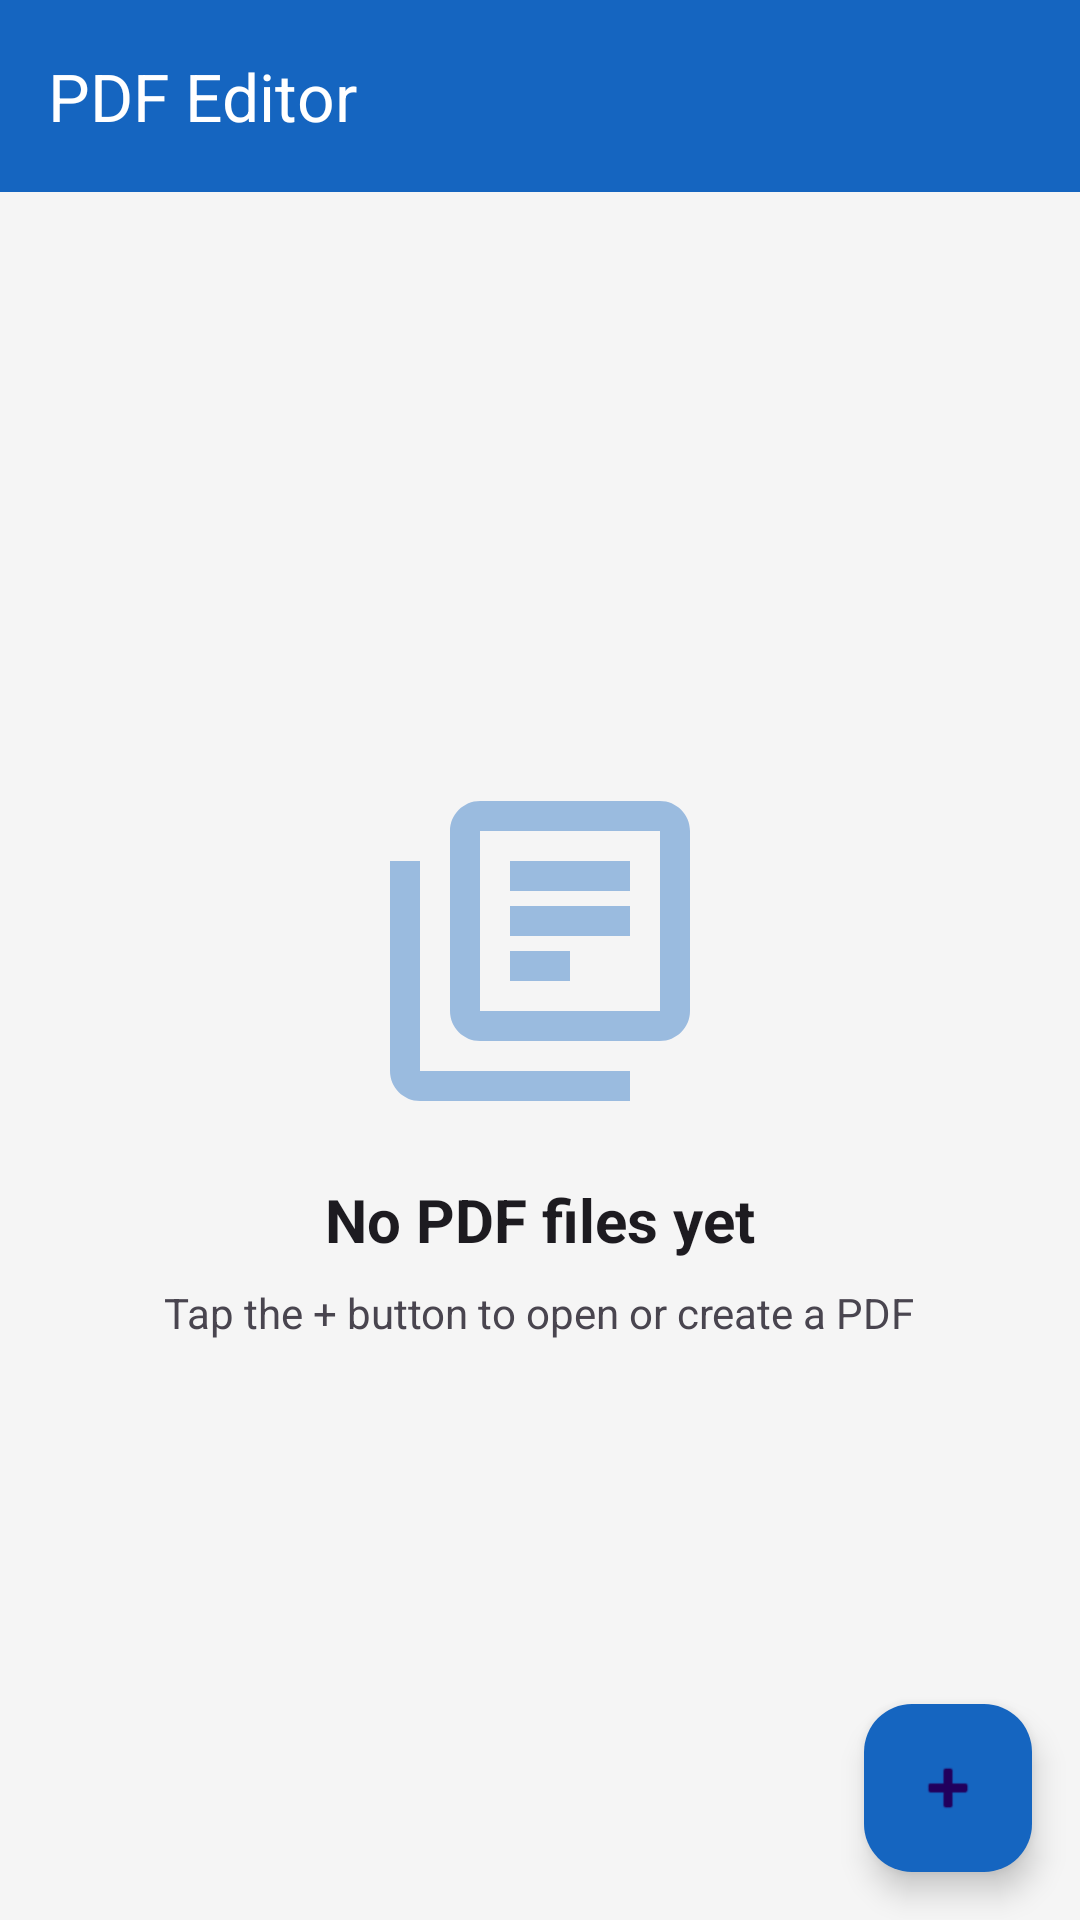

Reconstruct the res/layout file that produces this screen, plus the resources it refers to.
<!-- AndroidManifest.xml: application theme Theme.PDFEditor -->
<!-- res/layout/activity_main.xml -->
<?xml version="1.0" encoding="utf-8"?>
<androidx.coordinatorlayout.widget.CoordinatorLayout
    xmlns:android="http://schemas.android.com/apk/res/android"
    xmlns:app="http://schemas.android.com/apk/res-auto"
    android:layout_width="match_parent"
    android:layout_height="match_parent">

    <com.google.android.material.appbar.AppBarLayout
        android:layout_width="match_parent"
        android:layout_height="wrap_content">

        <androidx.appcompat.widget.Toolbar
            android:id="@+id/toolbar"
            android:layout_width="match_parent"
            android:layout_height="?attr/actionBarSize"
            app:title="PDF Editor"
            app:titleTextColor="@android:color/white"
            android:background="@color/colorPrimary" />

    </com.google.android.material.appbar.AppBarLayout>

    <LinearLayout
        android:layout_width="match_parent"
        android:layout_height="match_parent"
        android:orientation="vertical"
        app:layout_behavior="@string/appbar_scrolling_view_behavior">

        
        <LinearLayout
            android:id="@+id/layout_empty"
            android:layout_width="match_parent"
            android:layout_height="match_parent"
            android:orientation="vertical"
            android:gravity="center"
            android:padding="32dp"
            android:visibility="visible">

            <ImageView
                android:layout_width="120dp"
                android:layout_height="120dp"
                android:src="@drawable/ic_pdf_placeholder"
                android:alpha="0.4" />

            <TextView
                android:layout_width="wrap_content"
                android:layout_height="wrap_content"
                android:layout_marginTop="16dp"
                android:text="No PDF files yet"
                android:textSize="20sp"
                android:textStyle="bold"
                android:textColor="?attr/colorOnSurface" />

            <TextView
                android:layout_width="wrap_content"
                android:layout_height="wrap_content"
                android:layout_marginTop="8dp"
                android:text="Tap the + button to open or create a PDF"
                android:textSize="14sp"
                android:textColor="?attr/colorOnSurfaceVariant"
                android:gravity="center" />

        </LinearLayout>

        
        <androidx.recyclerview.widget.RecyclerView
            android:id="@+id/rv_recent_files"
            android:layout_width="match_parent"
            android:layout_height="match_parent"
            android:padding="8dp"
            android:visibility="gone" />

    </LinearLayout>

    <com.google.android.material.floatingactionbutton.FloatingActionButton
        android:id="@+id/fab_add_pdf"
        android:layout_width="wrap_content"
        android:layout_height="wrap_content"
        android:layout_gravity="bottom|end"
        android:layout_margin="16dp"
        android:src="@android:drawable/ic_input_add"
        app:backgroundTint="@color/colorPrimary"
        android:contentDescription="Add PDF" />

</androidx.coordinatorlayout.widget.CoordinatorLayout>
<!-- resources referenced by this layout -->
<resources>
  <color name="colorPrimary">#1565C0</color>
  <!-- drawable ic_pdf_placeholder (drawable) -->
  <?xml version="1.0" encoding="utf-8"?>
  <vector xmlns:android="http://schemas.android.com/apk/res/android"
      android:width="24dp" android:height="24dp"
      android:viewportWidth="24" android:viewportHeight="24">
      <path android:fillColor="@color/colorPrimary"
          android:pathData="M20,2H8C6.9,2 6,2.9 6,4v12c0,1.1 0.9,2 2,2h12c1.1,0 2,-0.9 2,-2V4C22,2.9 21.1,2 20,2zM20,16H8V4h12V16zM4,6H2v14c0,1.1 0.9,2 2,2h14v-2H4V6zM10,9h8v2h-8V9zM10,12h4v2h-4V12zM10,6h8v2h-8V6z"/>
  </vector>
  <style name="Theme.PDFEditor" parent="Theme.Material3.Light.NoActionBar">
          <item name="colorPrimary">@color/colorPrimary</item>
          <item name="colorPrimaryVariant">@color/colorPrimaryVariant</item>
          <item name="colorOnPrimary">@color/colorOnPrimary</item>
          <item name="colorSecondary">@color/colorSecondary</item>
          <item name="colorOnSecondary">@color/colorOnSecondary</item>
          <item name="android:colorBackground">@color/colorBackground</item>
          <item name="colorSurface">@color/colorSurface</item>
          <item name="colorError">@color/colorError</item>
          <item name="android:statusBarColor">@color/colorPrimaryVariant</item>
      </style>
  <color name="colorPrimaryVariant">#0D47A1</color>
  <color name="colorOnPrimary">#FFFFFF</color>
  <color name="colorSecondary">#FF5722</color>
  <color name="colorOnSecondary">#FFFFFF</color>
  <color name="colorBackground">#F5F5F5</color>
  <color name="colorSurface">#FFFFFF</color>
  <color name="colorError">#B00020</color>
</resources>
